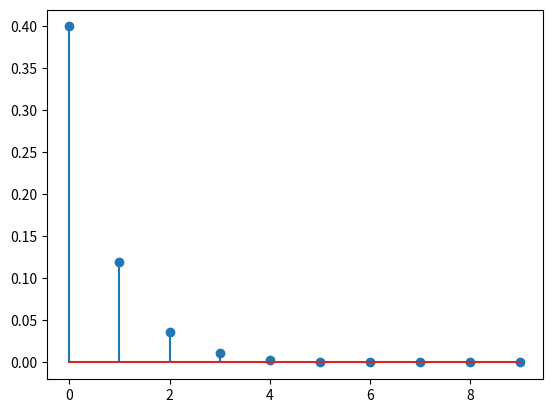

Write the Python code that produced this figure.
import numpy as np
import matplotlib.pyplot as plt


def eq(x):
    N = len(x)
    y = np.zeros(N)
    for i in range(N):
        if i - 1 < 0:
            y[i] = 0.4 * x[i]
        else:
            y[i] = 0.3 * y[i - 1] + 0.4 * x[i]
    return y


if __name__ == "__main__":
    x = np.zeros(10)
    x[0] = 1

    plt.stem(eq(x))
    plt.show()
